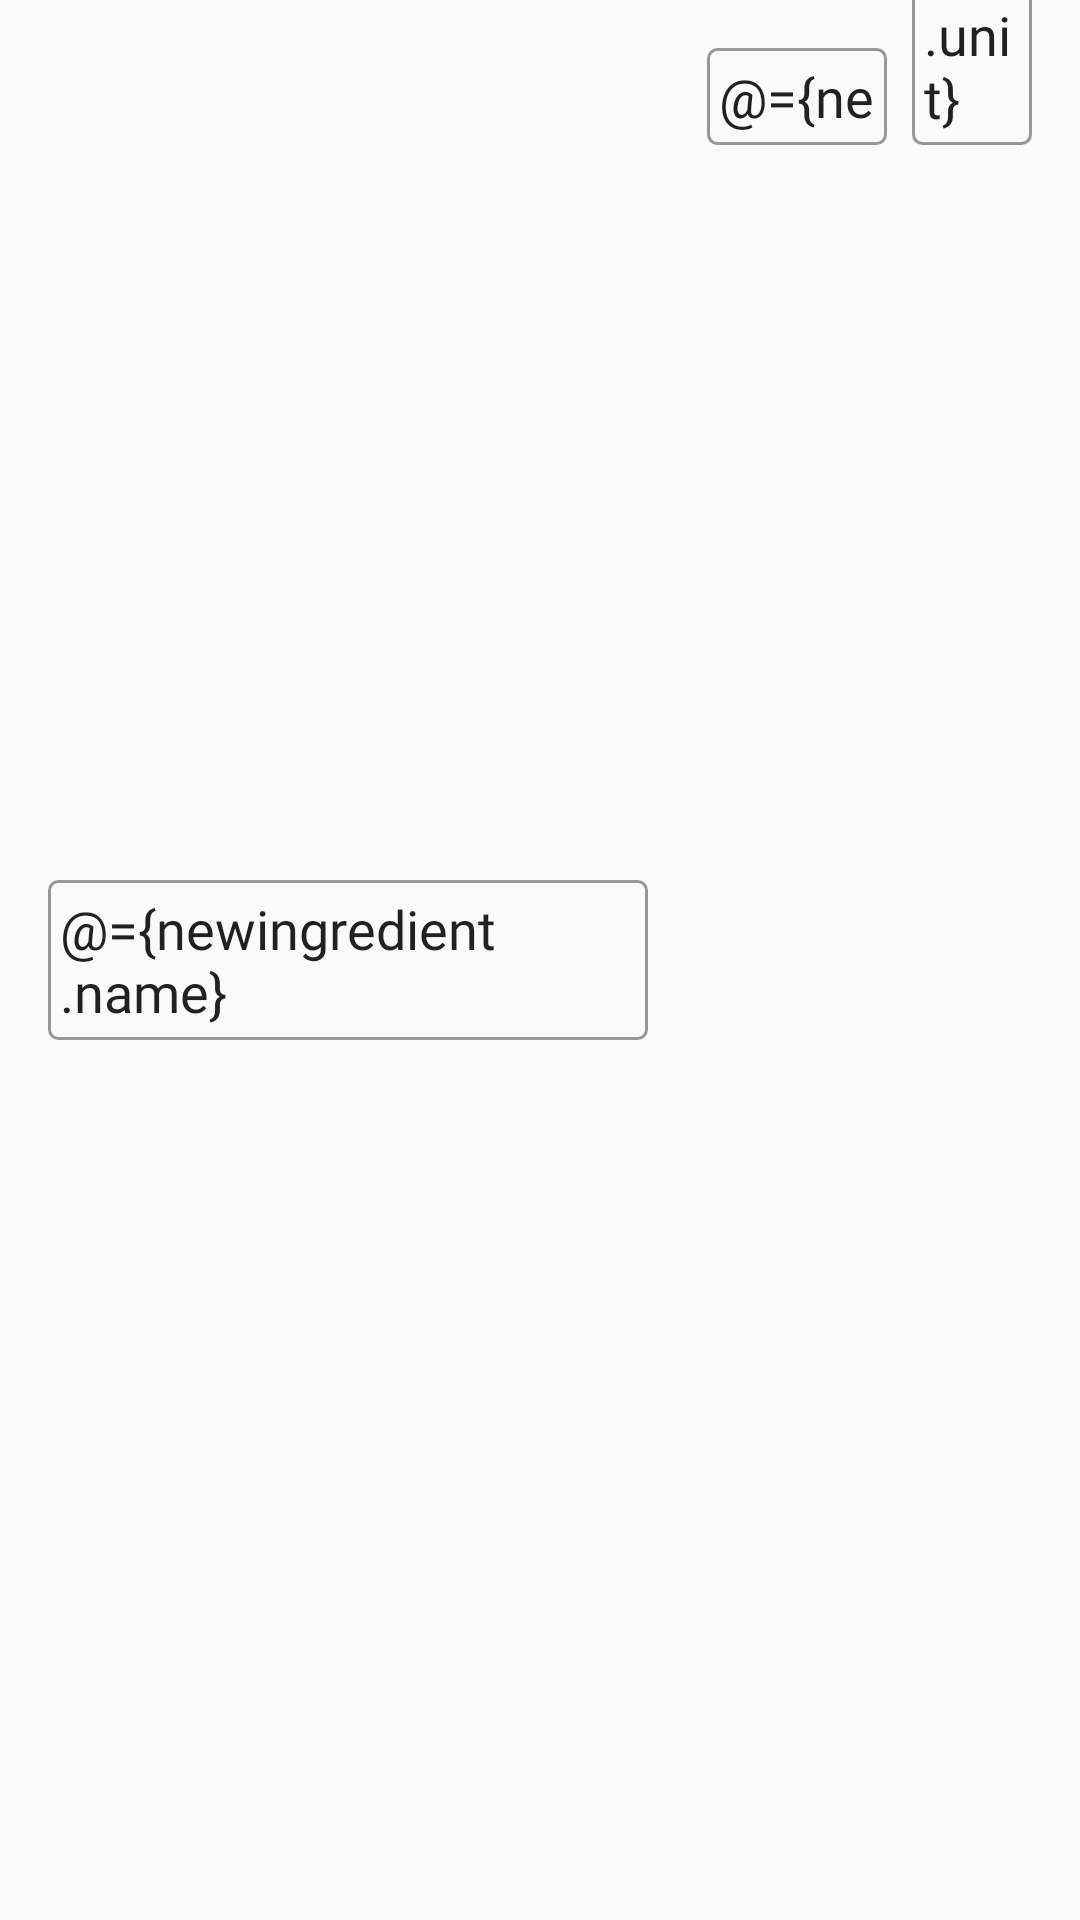

The Android layout XML behind this screen, and the referenced resources:
<!-- AndroidManifest.xml: application theme Theme.DRecipe -->
<!-- res/layout/addnewrecipeitem.xml -->
<?xml version="1.0" encoding="utf-8"?>
<layout
    xmlns:android="http://schemas.android.com/apk/res/android"
    xmlns:app="http://schemas.android.com/apk/res-auto"
    xmlns:tools="http://schemas.android.com/tools">

    <data>
        <variable
            name="newingredient"
            type="com.example.drecipe.Ingredient" />
    </data>

    <androidx.constraintlayout.widget.ConstraintLayout
        android:layout_width="match_parent"
        android:layout_height="wrap_content">

        <AutoCompleteTextView
            android:id="@+id/autoCompleteTextView3"
            android:layout_width="200dp"
            android:layout_height="wrap_content"
            android:layout_marginStart="16dp"
            android:layout_marginTop="16dp"
            android:layout_marginBottom="16dp"
            android:background="@drawable/new_back"
            android:fontFamily="@font/hind_light"
            android:gravity="start|center_vertical"
            android:padding="4dp"
            android:text="@={newingredient.name}"
            app:layout_constraintBottom_toBottomOf="parent"
            app:layout_constraintStart_toStartOf="parent"
            app:layout_constraintTop_toTopOf="parent" />

        <EditText
            android:id="@+id/editTextText"
            android:layout_width="60dp"
            android:layout_height="wrap_content"
            android:layout_marginTop="16dp"
            android:background="@drawable/new_back"
            android:ems="10"
            android:fontFamily="@font/hind_light"
            android:gravity="start|center_vertical"
            android:inputType="number"
            android:padding="4dp"
            android:text="@={newingredient.quantity}"
            app:layout_constraintEnd_toStartOf="@+id/autoCompleteTextView4"
            app:layout_constraintHorizontal_bias="0.708"
            app:layout_constraintStart_toEndOf="@+id/autoCompleteTextView3"
            app:layout_constraintTop_toTopOf="parent" />

        <AutoCompleteTextView
            android:id="@+id/autoCompleteTextView4"
            android:layout_width="40dp"
            android:layout_height="wrap_content"
            android:layout_marginEnd="16dp"
            android:background="@drawable/new_back"
            android:fontFamily="@font/hind_light"
            android:gravity="start|center_vertical"
            android:padding="4dp"
            android:text="@={newingredient.unit}"
            app:layout_constraintBottom_toBottomOf="@+id/editTextText"
            app:layout_constraintEnd_toEndOf="parent"
            app:layout_constraintTop_toTopOf="parent"
            app:layout_constraintVertical_bias="1.0" />

    </androidx.constraintlayout.widget.ConstraintLayout>
</layout>
<!-- resources referenced by this layout -->
<resources>
  <!-- drawable new_back (drawable) -->
  <?xml version="1.0" encoding="utf-8"?>
  <shape xmlns:android="http://schemas.android.com/apk/res/android"
      android:shape="rectangle">
      <corners
          android:topRightRadius="3dp"
          android:topLeftRadius="3dp"
          android:bottomRightRadius="3dp"
          android:bottomLeftRadius="3dp">
      </corners>
      <stroke
          android:color="#989898"
          android:width="1dp">
      </stroke>
      <solid android:color="@color/transparent">
      </solid>
  
  </shape>
  <style name="Theme.DRecipe" parent="Theme.AppCompat.DayNight.NoActionBar" />
  <color name="transparent">#00000000</color>
</resources>
